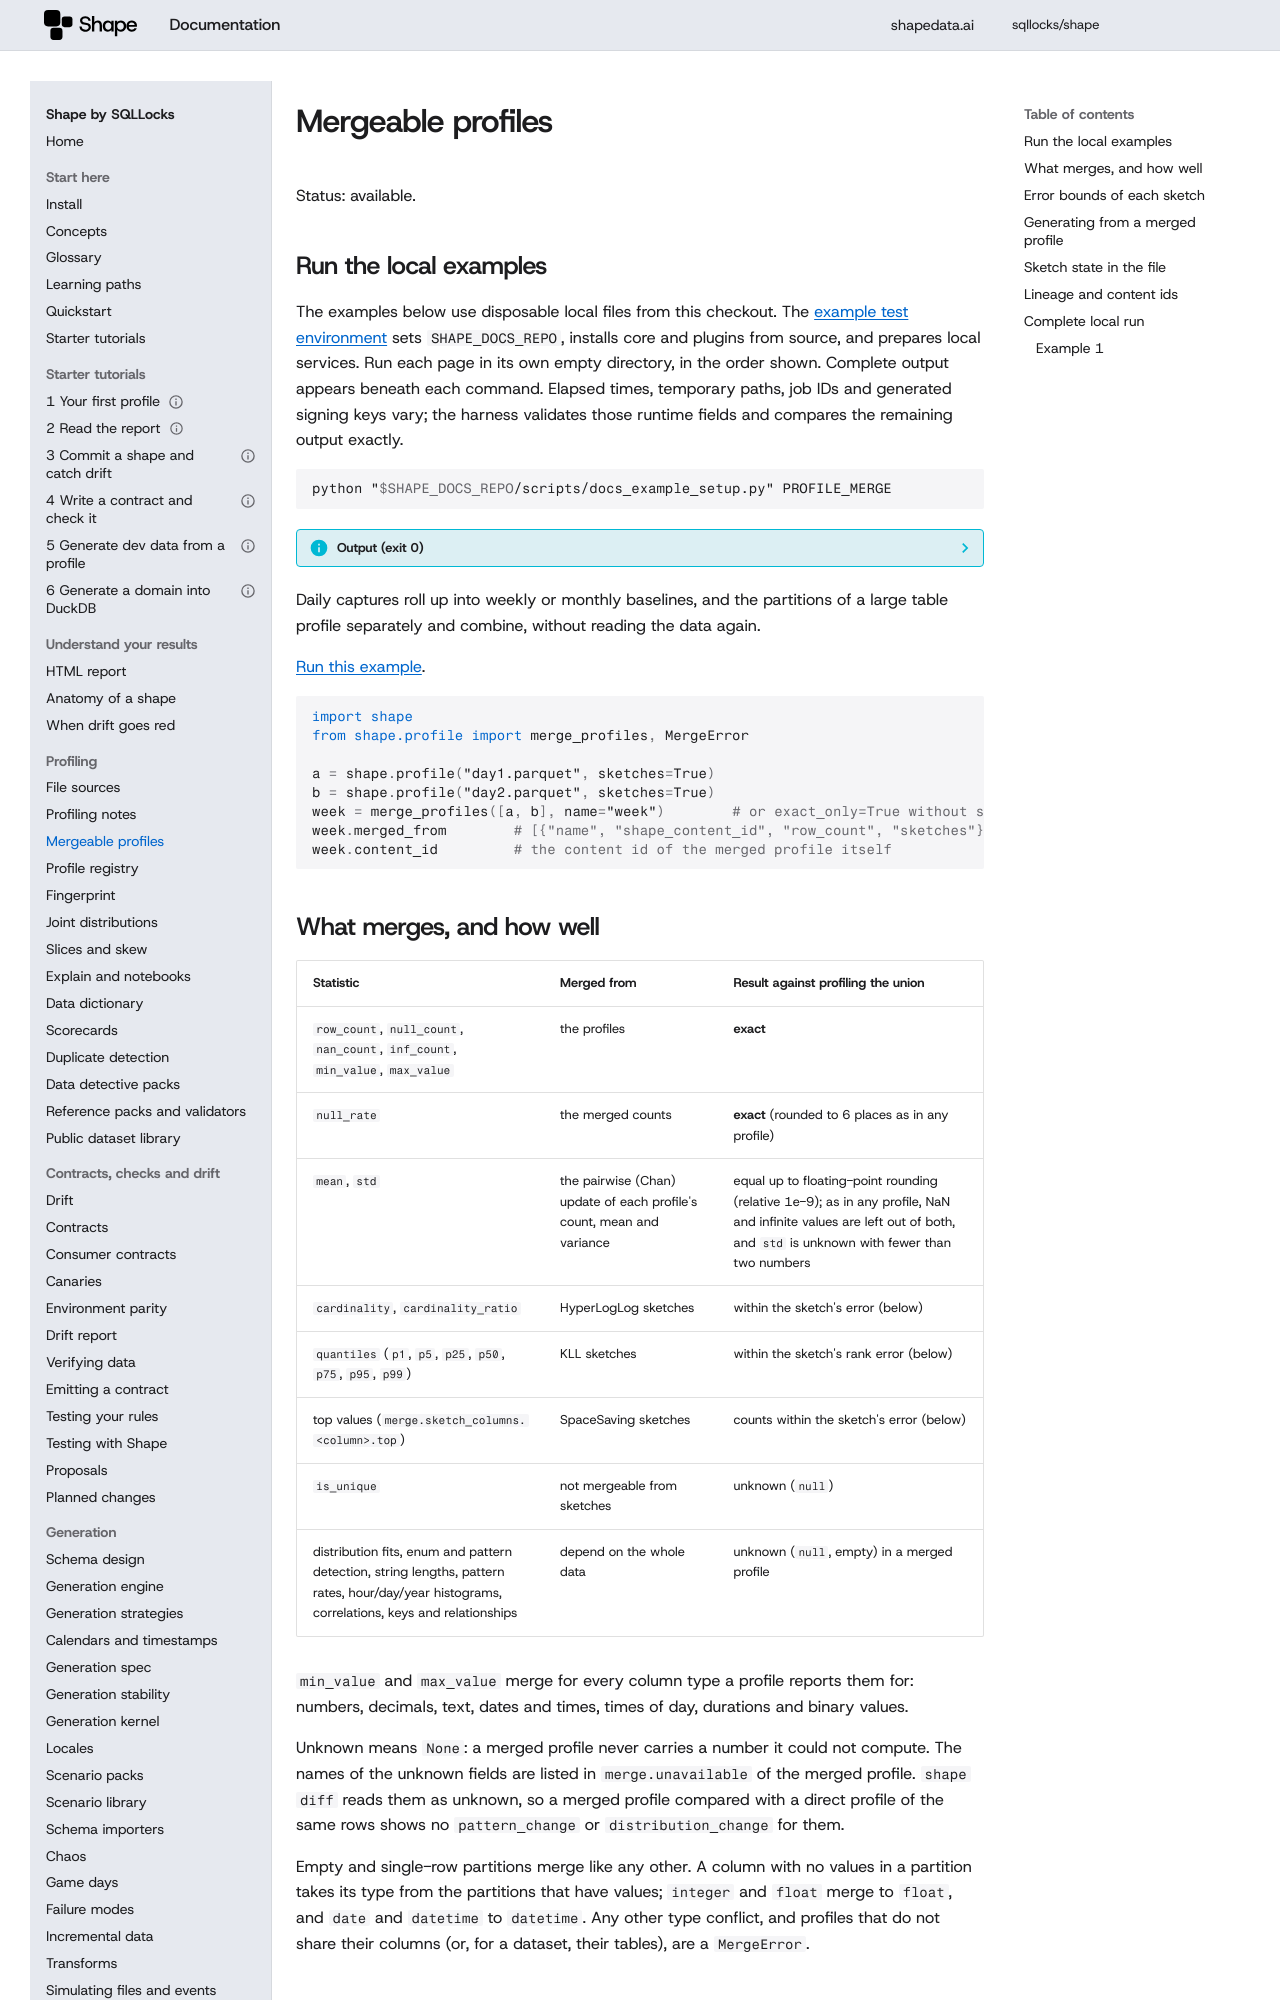

repository: sqllocks/shape · page: v0.9.3/PROFILE_MERGE/index.html · generator: mkdocs

# Mergeable profiles

Status: available.

## Run the local examples

The examples below use disposable local files from this checkout. The [example test environment](contributing/EXAMPLES.md) sets `SHAPE_DOCS_REPO`, installs core and plugins from source, and prepares local services. Run each page in its own empty directory, in the order shown. Complete output appears beneath each command. Elapsed times, temporary paths, job IDs and generated signing keys vary; the harness validates those runtime fields and compares the remaining output exactly.

<!-- example: 999 -->

```bash {.runnable-reference}
python "$SHAPE_DOCS_REPO/scripts/docs_example_setup.py" PROFILE_MERGE
```

??? info "Output (exit 0)"

    ```text {.expected}
    Prepared local fixtures for PROFILE_MERGE
    ```


Daily captures roll up into weekly or monthly baselines, and the partitions of a large table
profile separately and combine, without reading the data again.

[Run this example](#local-example-0).


```python
import shape
from shape.profile import merge_profiles, MergeError

a = shape.profile("day1.parquet", sketches=True)
b = shape.profile("day2.parquet", sketches=True)
week = merge_profiles([a, b], name="week")        # or exact_only=True without sketches
week.merged_from        # [{"name", "shape_content_id", "row_count", "sketches"}, ...]
week.content_id         # the content id of the merged profile itself
```

## What merges, and how well

| Statistic | Merged from | Result against profiling the union |
|---|---|---|
| `row_count`, `null_count`, `nan_count`, `inf_count`, `min_value`, `max_value` | the profiles | **exact** |
| `null_rate` | the merged counts | **exact** (rounded to 6 places as in any profile) |
| `mean`, `std` | the pairwise (Chan) update of each profile's count, mean and variance | equal up to floating-point rounding (relative 1e-9); as in any profile, NaN and infinite values are left out of both, and `std` is unknown with fewer than two numbers |
| `cardinality`, `cardinality_ratio` | HyperLogLog sketches | within the sketch's error (below) |
| `quantiles` (`p1`, `p5`, `p25`, `p50`, `p75`, `p95`, `p99`) | KLL sketches | within the sketch's rank error (below) |
| top values (`merge.sketch_columns.<column>.top`) | SpaceSaving sketches | counts within the sketch's error (below) |
| `is_unique` | not mergeable from sketches | unknown (`null`) |
| distribution fits, enum and pattern detection, string lengths, pattern rates, hour/day/year histograms, correlations, keys and relationships | depend on the whole data | unknown (`null`, empty) in a merged profile |

`min_value` and `max_value` merge for every column type a profile reports them for: numbers,
decimals, text, dates and times, times of day, durations and binary values.

Unknown means `None`: a merged profile never carries a number it could not compute. The names of
the unknown fields are listed in `merge.unavailable` of the merged profile. `shape diff` reads them as
unknown, so a merged profile compared with a direct profile of the same rows shows no
`pattern_change` or `distribution_change` for them.

Empty and single-row partitions merge like any other. A column with no values in a partition
takes its type from the partitions that have values; `integer` and `float` merge to `float`, and
`date` and `datetime` to `datetime`. Any other type conflict, and profiles that do not share their
columns (or, for a dataset, their tables), are a `MergeError`.
